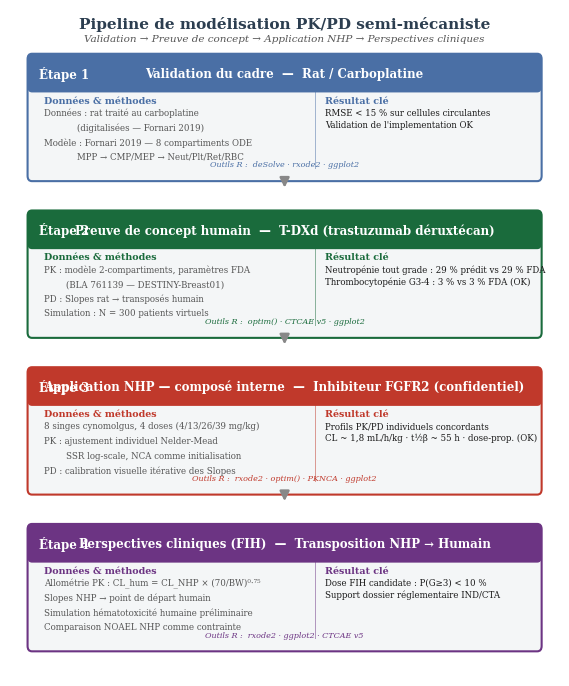

Reproduce this figure in Python. (Note: this script raises an exception after producing the figure.)
"""
Figure synthétique du pipeline PK/PD — 4 étapes
Export PNG 300 dpi, largeur 18 cm (A4 portrait)
"""
import matplotlib
matplotlib.use("Agg")
import matplotlib.pyplot as plt
import matplotlib.patches as mpatches
from matplotlib.patches import FancyBboxPatch, FancyArrowPatch

# ── Dimensions ────────────────────────────────────────────
FIG_W_CM = 18.0
FIG_H_CM = 22.0
DPI = 300
fig, ax = plt.subplots(figsize=(FIG_W_CM / 2.54, FIG_H_CM / 2.54))
ax.set_xlim(0, 1)
ax.set_ylim(0, 1)
ax.axis("off")

# ── Palette ───────────────────────────────────────────────
BLEU      = "#2C3E50"
BLEU_CLAR = "#4A6FA5"
VERT      = "#1A6B3C"
ORANGE    = "#C0392B"
VIOLET    = "#6C3483"
GRIS_FOND = "#F4F6F7"
BLANC     = "#FFFFFF"
GRIS_TXT  = "#555555"

COULEURS = [BLEU_CLAR, VERT, ORANGE, VIOLET]

# ── Données des étapes ────────────────────────────────────
etapes = [
    {
        "num": "Étape 1",
        "titre": "Validation du cadre",
        "soustitre": "Rat / Carboplatine",
        "entree": [
            "Données : rat traité au carboplatine",
            "            (digitalisées — Fornari 2019)",
            "Modèle : Fornari 2019 — 8 compartiments ODE",
            "            MPP → CMP/MEP → Neut/Plt/Ret/RBC",
        ],
        "output": "RMSE < 15 % sur cellules circulantes\nValidation de l'implementation OK",
        "outils": "deSolve · rxode2 · ggplot2",
    },
    {
        "num": "Étape 2",
        "titre": "Preuve de concept humain",
        "soustitre": "T-DXd (trastuzumab déruxtécan)",
        "entree": [
            "PK : modèle 2-compartiments, paramètres FDA",
            "        (BLA 761139 — DESTINY-Breast01)",
            "PD : Slopes rat → transposés humain",
            "Simulation : N = 300 patients virtuels",
        ],
        "output": "Neutropénie tout grade : 29 % prédit vs 29 % FDA\nThrombocytopénie G3-4 : 3 % vs 3 % FDA (OK)",
        "outils": "optim() · CTCAE v5 · ggplot2",
    },
    {
        "num": "Étape 3",
        "titre": "Application NHP — composé interne",
        "soustitre": "Inhibiteur FGFR2 (confidentiel)",
        "entree": [
            "8 singes cynomolgus, 4 doses (4/13/26/39 mg/kg)",
            "PK : ajustement individuel Nelder-Mead",
            "        SSR log-scale, NCA comme initialisation",
            "PD : calibration visuelle itérative des Slopes",
        ],
        "output": "Profils PK/PD individuels concordants\nCL ~ 1,8 mL/h/kg · t½β ~ 55 h · dose-prop. (OK)",
        "outils": "rxode2 · optim() · PKNCA · ggplot2",
    },
    {
        "num": "Étape 4",
        "titre": "Perspectives cliniques (FIH)",
        "soustitre": "Transposition NHP → Humain",
        "entree": [
            "Allométrie PK : CL_hum = CL_NHP × (70/BW)⁰·⁷⁵",
            "Slopes NHP → point de départ humain",
            "Simulation hématotoxicité humaine préliminaire",
            "Comparaison NOAEL NHP comme contrainte",
        ],
        "output": "Dose FIH candidate : P(G≥3) < 10 %\nSupport dossier réglementaire IND/CTA",
        "outils": "rxode2 · ggplot2 · CTCAE v5",
    },
]

# ── Layout vertical ───────────────────────────────────────
BOX_X      = 0.04
BOX_W      = 0.92
BOX_H      = 0.175
GAP        = 0.038
ARROW_H    = 0.022
TOTAL_H    = len(etapes) * BOX_H + (len(etapes) - 1) * (GAP + ARROW_H)
Y_START    = 0.97

def draw_box(ax, etape, y_top, color):
    # Boîte principale
    box = FancyBboxPatch((BOX_X, y_top - BOX_H), BOX_W, BOX_H,
                         boxstyle="round,pad=0.008",
                         linewidth=1.5, edgecolor=color,
                         facecolor=GRIS_FOND)
    ax.add_patch(box)

    # Bande de titre colorée
    titre_h = 0.042
    titre_box = FancyBboxPatch((BOX_X, y_top - titre_h), BOX_W, titre_h,
                               boxstyle="round,pad=0.008",
                               linewidth=0, edgecolor=color,
                               facecolor=color)
    ax.add_patch(titre_box)

    # Numéro + titre
    ax.text(BOX_X + 0.012, y_top - titre_h / 2,
            etape["num"],
            ha="left", va="center", fontsize=8.5, fontweight="bold",
            color=BLANC, fontfamily="DejaVu Serif")
    ax.text(BOX_X + BOX_W / 2, y_top - titre_h / 2,
            f"{etape['titre']}  —  {etape['soustitre']}",
            ha="center", va="center", fontsize=8.5, fontweight="bold",
            color=BLANC, fontfamily="DejaVu Serif")

    # Corps : entrées (gauche) + output (droite)
    body_y_top = y_top - titre_h
    body_h     = BOX_H - titre_h
    mid_x      = BOX_X + BOX_W * 0.56
    sep_y_top  = body_y_top - 0.005
    sep_y_bot  = y_top - BOX_H + 0.012

    # Séparateur vertical
    ax.plot([mid_x, mid_x], [sep_y_bot, sep_y_top],
            color=color, lw=0.7, alpha=0.5)

    # En-tête colonnes
    col_y = body_y_top - 0.013
    ax.text(BOX_X + 0.022, col_y, "Données & méthodes",
            ha="left", va="top", fontsize=6.8, fontweight="bold",
            color=color, fontfamily="DejaVu Serif")
    ax.text(mid_x + 0.018, col_y, "Résultat clé",
            ha="left", va="top", fontsize=6.8, fontweight="bold",
            color=color, fontfamily="DejaVu Serif")

    # Entrées
    for i, line in enumerate(etape["entree"]):
        ax.text(BOX_X + 0.022, col_y - 0.018 - i * 0.022,
                line,
                ha="left", va="top", fontsize=6.2,
                color=GRIS_TXT, fontfamily="DejaVu Serif")

    # Output
    ax.text(mid_x + 0.018, col_y - 0.018,
            etape["output"],
            ha="left", va="top", fontsize=6.2,
            color="#1A1A1A", fontfamily="DejaVu Serif",
            linespacing=1.4)

    # Bande outils
    outil_y = y_top - BOX_H + 0.001
    ax.text(BOX_X + BOX_W / 2, outil_y + 0.01,
            f"Outils R :  {etape['outils']}",
            ha="center", va="bottom", fontsize=5.8, style="italic",
            color=color, fontfamily="DejaVu Serif")

def draw_arrow(ax, y_from, color_top, color_bot):
    mid_color = "#888888"
    ax.annotate("",
                xy=(0.5, y_from - ARROW_H),
                xytext=(0.5, y_from),
                arrowprops=dict(arrowstyle="-|>", color=mid_color,
                                lw=1.8, mutation_scale=14))

# ── Titre général ─────────────────────────────────────────
ax.text(0.5, 0.99,
        "Pipeline de modélisation PK/PD semi-mécaniste",
        ha="center", va="top", fontsize=11, fontweight="bold",
        color=BLEU, fontfamily="DejaVu Serif")
ax.text(0.5, 0.963,
        "Validation → Preuve de concept → Application NHP → Perspectives cliniques",
        ha="center", va="top", fontsize=7.5, style="italic",
        color=GRIS_TXT, fontfamily="DejaVu Serif")

# ── Dessin des boîtes et flèches ──────────────────────────
y = Y_START - 0.045
for i, etape in enumerate(etapes):
    draw_box(ax, etape, y, COULEURS[i])
    if i < len(etapes) - 1:
        y_arrow_from = y - BOX_H
        draw_arrow(ax, y_arrow_from, COULEURS[i], COULEURS[i + 1])
        y = y - BOX_H - GAP - ARROW_H

# ── Export ────────────────────────────────────────────────
out = "outputs/figure_pipeline_pkpd.png"
fig.savefig(out, dpi=DPI, bbox_inches="tight",
            facecolor="white", edgecolor="none")
print(f"✓ Figure exportée : {out}  ({DPI} dpi)")
print(f"  Dimensions : {FIG_W_CM} × {FIG_H_CM} cm")
